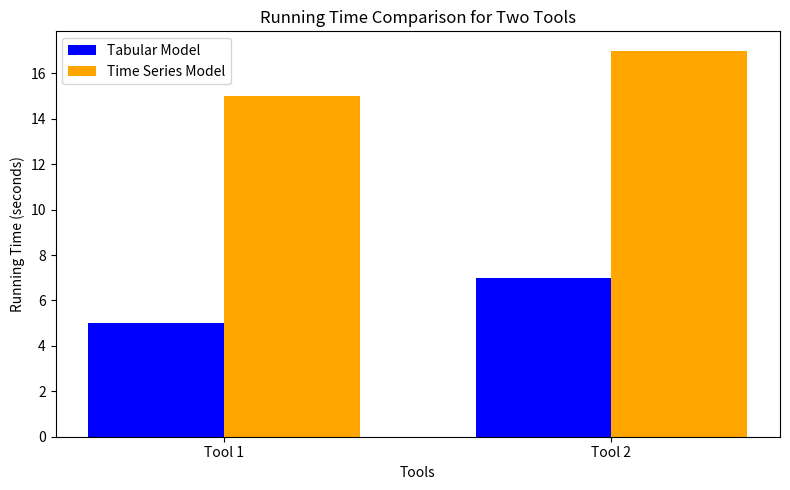

This chart was generated by the following Python code:
import matplotlib.pyplot as plt
import numpy as np

# Using two separate dictionaries for two tools
tabular_times_dict = {
    "Tool 1": 5,
    "Tool 2": 7,
}

time_series_times_dict = {
    "Tool 1": 15,
    "Tool 2": 17,
}

# Extracting tools and running times
tools = list(tabular_times_dict.keys())
tabular_times = list(tabular_times_dict.values())
time_series_times = list(time_series_times_dict.values())

# Create a plot
plt.figure(figsize=(8, 5))
x = np.arange(len(tools))  # Position of bars on the x-axis

# Bar chart for the running times
bar_width = 0.35
plt.bar(x - bar_width/2, tabular_times, width=bar_width, label='Tabular Model', color='blue')
plt.bar(x + bar_width/2, time_series_times, width=bar_width, label='Time Series Model', color='orange')

# Adding labels, title, and legend
plt.title('Running Time Comparison for Two Tools')
plt.xlabel('Tools')
plt.ylabel('Running Time (seconds)')
plt.xticks(x, tools)
plt.legend()

# Show the plot
plt.tight_layout()
plt.show()
